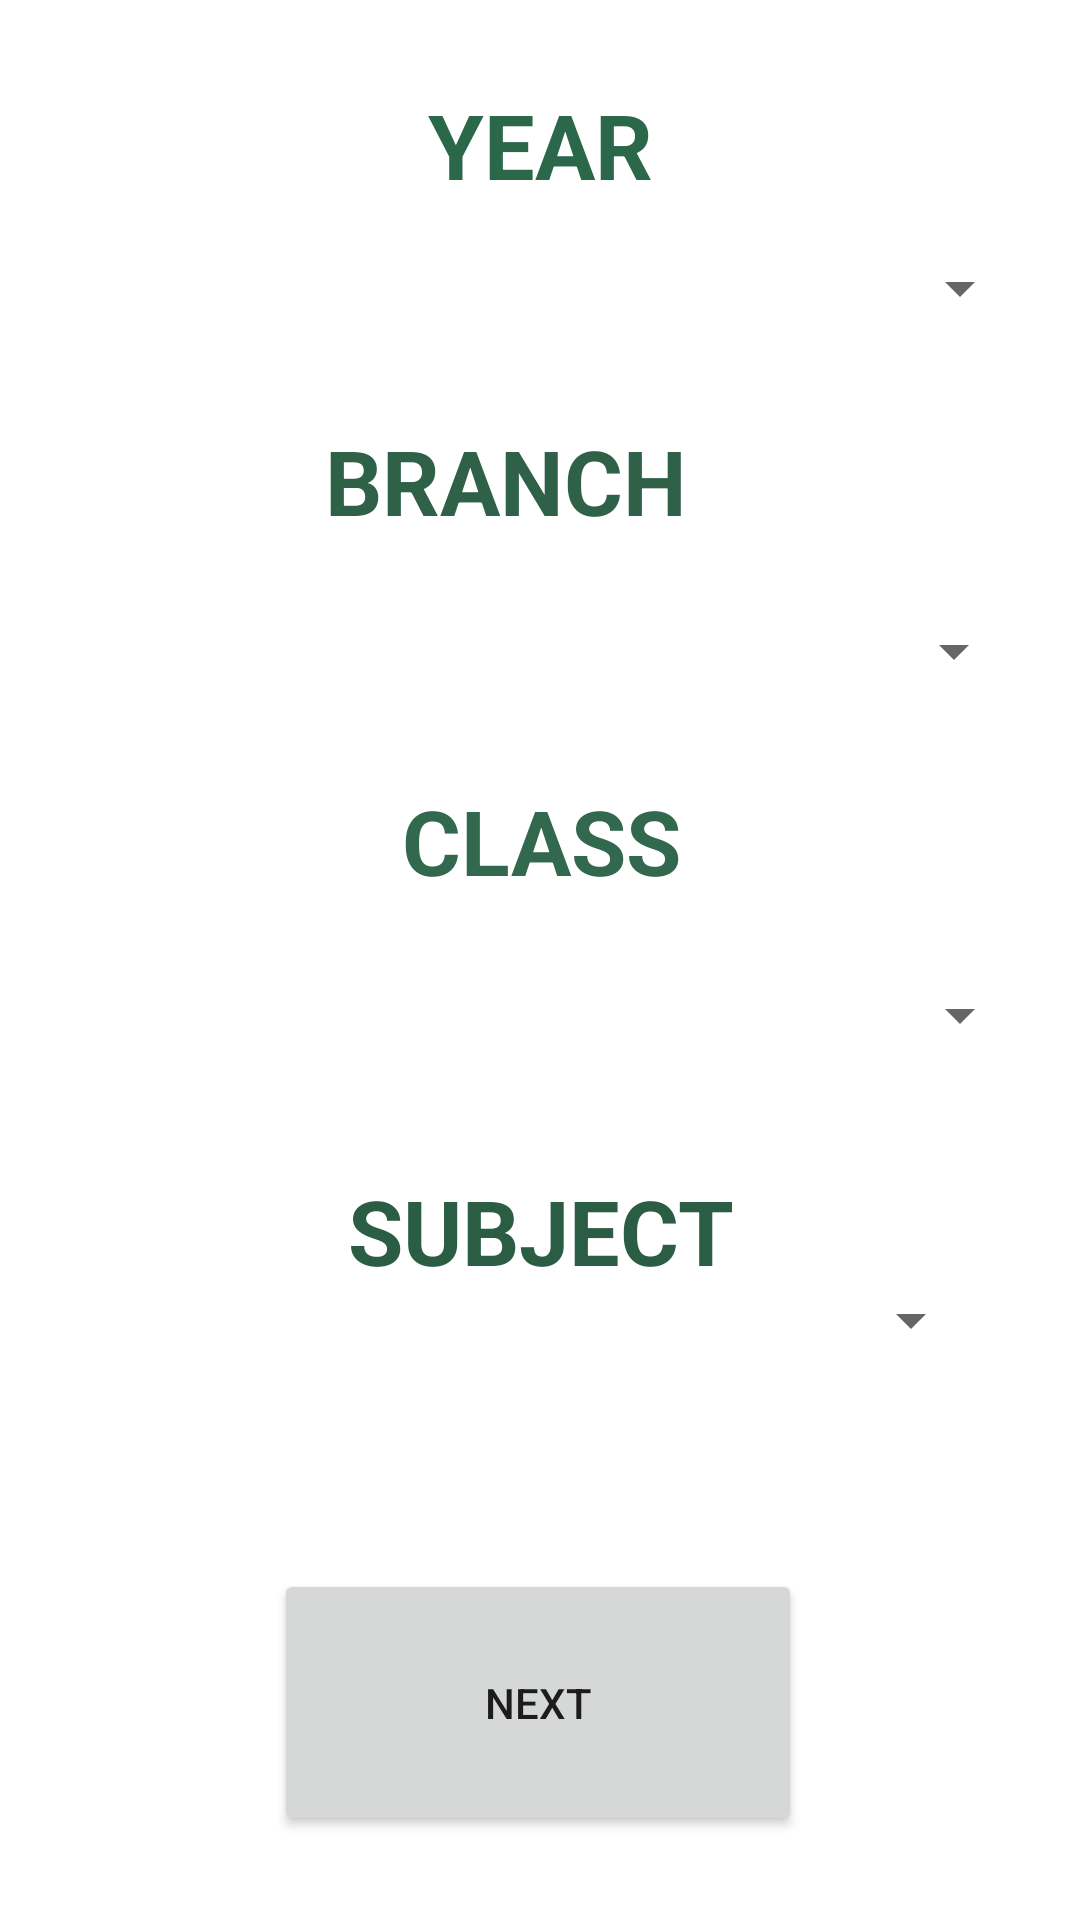

Reconstruct the res/layout file that produces this screen, plus the resources it refers to.
<!-- AndroidManifest.xml: application theme Theme.SmartAttendance -->
<!-- res/layout/activity_view_attendance.xml -->
<?xml version="1.0" encoding="utf-8"?>

<androidx.constraintlayout.widget.ConstraintLayout xmlns:android="http://schemas.android.com/apk/res/android"
    xmlns:app="http://schemas.android.com/apk/res-auto"
    xmlns:tools="http://schemas.android.com/tools"
    android:layout_width="match_parent"
    android:layout_height="match_parent"
    tools:context=".view_attendance">


    <Spinner
        android:id="@+id/spinner1"
        android:layout_width="321dp"
        android:layout_height="32dp"
        android:layout_marginTop="8dp"
        app:layout_constraintEnd_toEndOf="parent"
        app:layout_constraintHorizontal_bias="0.589"
        app:layout_constraintStart_toStartOf="parent"
        app:layout_constraintTop_toBottomOf="@+id/textView6" />

    <TextView
        android:id="@+id/textView6"
        android:layout_width="162dp"
        android:layout_height="44dp"
        android:layout_marginTop="28dp"
        android:text="YEAR"
        android:textAlignment="center"
        android:textColor="#2B684A"
        android:textSize="30sp"
        android:textStyle="bold"
        app:layout_constraintEnd_toEndOf="parent"
        app:layout_constraintStart_toStartOf="parent"
        app:layout_constraintTop_toTopOf="parent" />

    <TextView
        android:id="@+id/textView7"
        android:layout_width="137dp"
        android:layout_height="50dp"
        android:layout_marginTop="28dp"
        android:text="BRANCH "
        android:textAlignment="center"
        android:textColor="#2F6149"
        android:textSize="30sp"
        android:textStyle="bold"
        app:layout_constraintEnd_toEndOf="parent"
        app:layout_constraintHorizontal_bias="0.405"
        app:layout_constraintStart_toStartOf="@+id/spinner1"
        app:layout_constraintTop_toBottomOf="@+id/spinner1" />

    <Spinner
        android:id="@+id/spinner2"
        android:layout_width="323dp"
        android:layout_height="38dp"
        android:layout_marginTop="8dp"
        app:layout_constraintEnd_toEndOf="parent"
        app:layout_constraintHorizontal_bias="0.513"
        app:layout_constraintStart_toStartOf="parent"
        app:layout_constraintTop_toBottomOf="@+id/textView7" />

    <Button
        android:id="@+id/next"
        android:layout_width="176dp"
        android:layout_height="89dp"
        android:layout_marginBottom="28dp"
        android:onClick="viewcard"
        android:text="Next"
        app:layout_constraintBottom_toBottomOf="parent"
        app:layout_constraintEnd_toEndOf="parent"
        app:layout_constraintHorizontal_bias="0.497"
        app:layout_constraintStart_toStartOf="parent" />

    <Spinner
        android:id="@+id/spinner3"
        android:layout_width="331dp"
        android:layout_height="37dp"
        android:layout_marginTop="84dp"
        app:layout_constraintEnd_toEndOf="parent"
        app:layout_constraintHorizontal_bias="0.448"
        app:layout_constraintStart_toStartOf="parent"
        app:layout_constraintTop_toBottomOf="@+id/spinner2" />

    <TextView
        android:id="@+id/textView8"
        android:layout_width="121dp"
        android:layout_height="51dp"
        android:layout_marginTop="24dp"
        android:text="CLASS"
        android:textAlignment="center"
        android:textColor="#32684E"
        android:textSize="30sp"
        android:textStyle="bold"
        app:layout_constraintBottom_toTopOf="@+id/spinner3"
        app:layout_constraintEnd_toEndOf="parent"
        app:layout_constraintHorizontal_bias="0.502"
        app:layout_constraintStart_toStartOf="parent"
        app:layout_constraintTop_toBottomOf="@+id/spinner2"
        app:layout_constraintVertical_bias="0.0" />

    <TextView
        android:id="@+id/textView5"
        android:layout_width="wrap_content"
        android:layout_height="wrap_content"
        android:text="subject"
        android:textAlignment="center"
        android:textAllCaps="true"
        android:textColor="#2B5C44"
        android:textSize="30sp"
        android:textStyle="bold"
        app:layout_constraintBottom_toTopOf="@+id/next"
        app:layout_constraintEnd_toEndOf="parent"
        app:layout_constraintStart_toStartOf="parent"
        app:layout_constraintTop_toBottomOf="@+id/spinner3"
        app:layout_constraintVertical_bias="0.262" />

    <Spinner
        android:id="@+id/spinner4"
        android:layout_width="295dp"
        android:layout_height="33dp"
        app:layout_constraintBottom_toTopOf="@+id/next"
        app:layout_constraintEnd_toEndOf="parent"
        app:layout_constraintStart_toStartOf="parent"
        app:layout_constraintTop_toBottomOf="@+id/spinner3" />
</androidx.constraintlayout.widget.ConstraintLayout>
<!-- resources referenced by this layout -->
<resources>
  <style name="Theme.SmartAttendance" parent="Theme.MaterialComponents.DayNight.DarkActionBar">
          
          <item name="colorPrimary">@color/purple_500</item>
          <item name="colorPrimaryVariant">@color/purple_700</item>
          <item name="colorOnPrimary">@color/white</item>
          
          <item name="colorSecondary">@color/teal_200</item>
          <item name="colorSecondaryVariant">@color/teal_700</item>
          <item name="colorOnSecondary">@color/black</item>
          
          <item name="android:statusBarColor" tools:targetApi="l">?attr/colorPrimaryVariant</item>
          
      </style>
  <!-- not gathered from this repository: default colours our renderer supplied (Android Studio template values) -->
  <color name="purple_500">#FF6200EE</color>
  <color name="purple_700">#FF3700B3</color>
  <color name="teal_200">#FF03DAC5</color>
  <color name="teal_700">#FF018786</color>
  <color name="black">#FF000000</color>
  <color name="white">#FFFFFFFF</color>
</resources>
